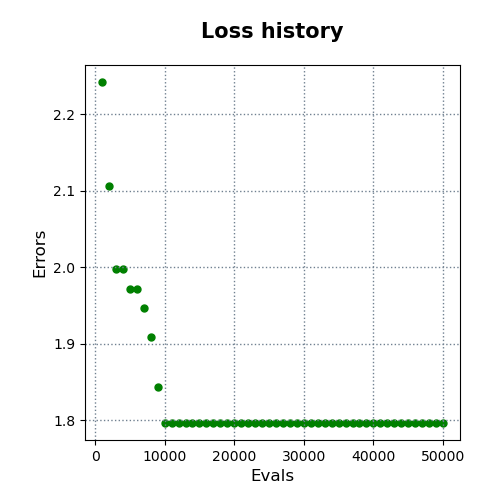

Data behind this chart, as committed beside it:
evals, errors
1000, 2.242
2000, 2.106
3000, 1.998
4000, 1.998
5000, 1.972
6000, 1.972
7000, 1.947
8000, 1.909
9000, 1.843
10000, 1.797
11000, 1.797
12000, 1.797
13000, 1.797
14000, 1.797
15000, 1.797
16000, 1.797
17000, 1.797
18000, 1.797
19000, 1.797
20000, 1.797
21000, 1.797
22000, 1.797
23000, 1.797
24000, 1.797
25000, 1.797
26000, 1.797
27000, 1.797
28000, 1.797
29000, 1.797
30000, 1.797
31000, 1.797
32000, 1.797
33000, 1.797
34000, 1.797
35000, 1.797
36000, 1.797
37000, 1.797
38000, 1.797
39000, 1.797
40000, 1.797
41000, 1.797
42000, 1.797
43000, 1.797
44000, 1.797
45000, 1.797
46000, 1.797
47000, 1.797
48000, 1.797
49000, 1.797
50000, 1.797
